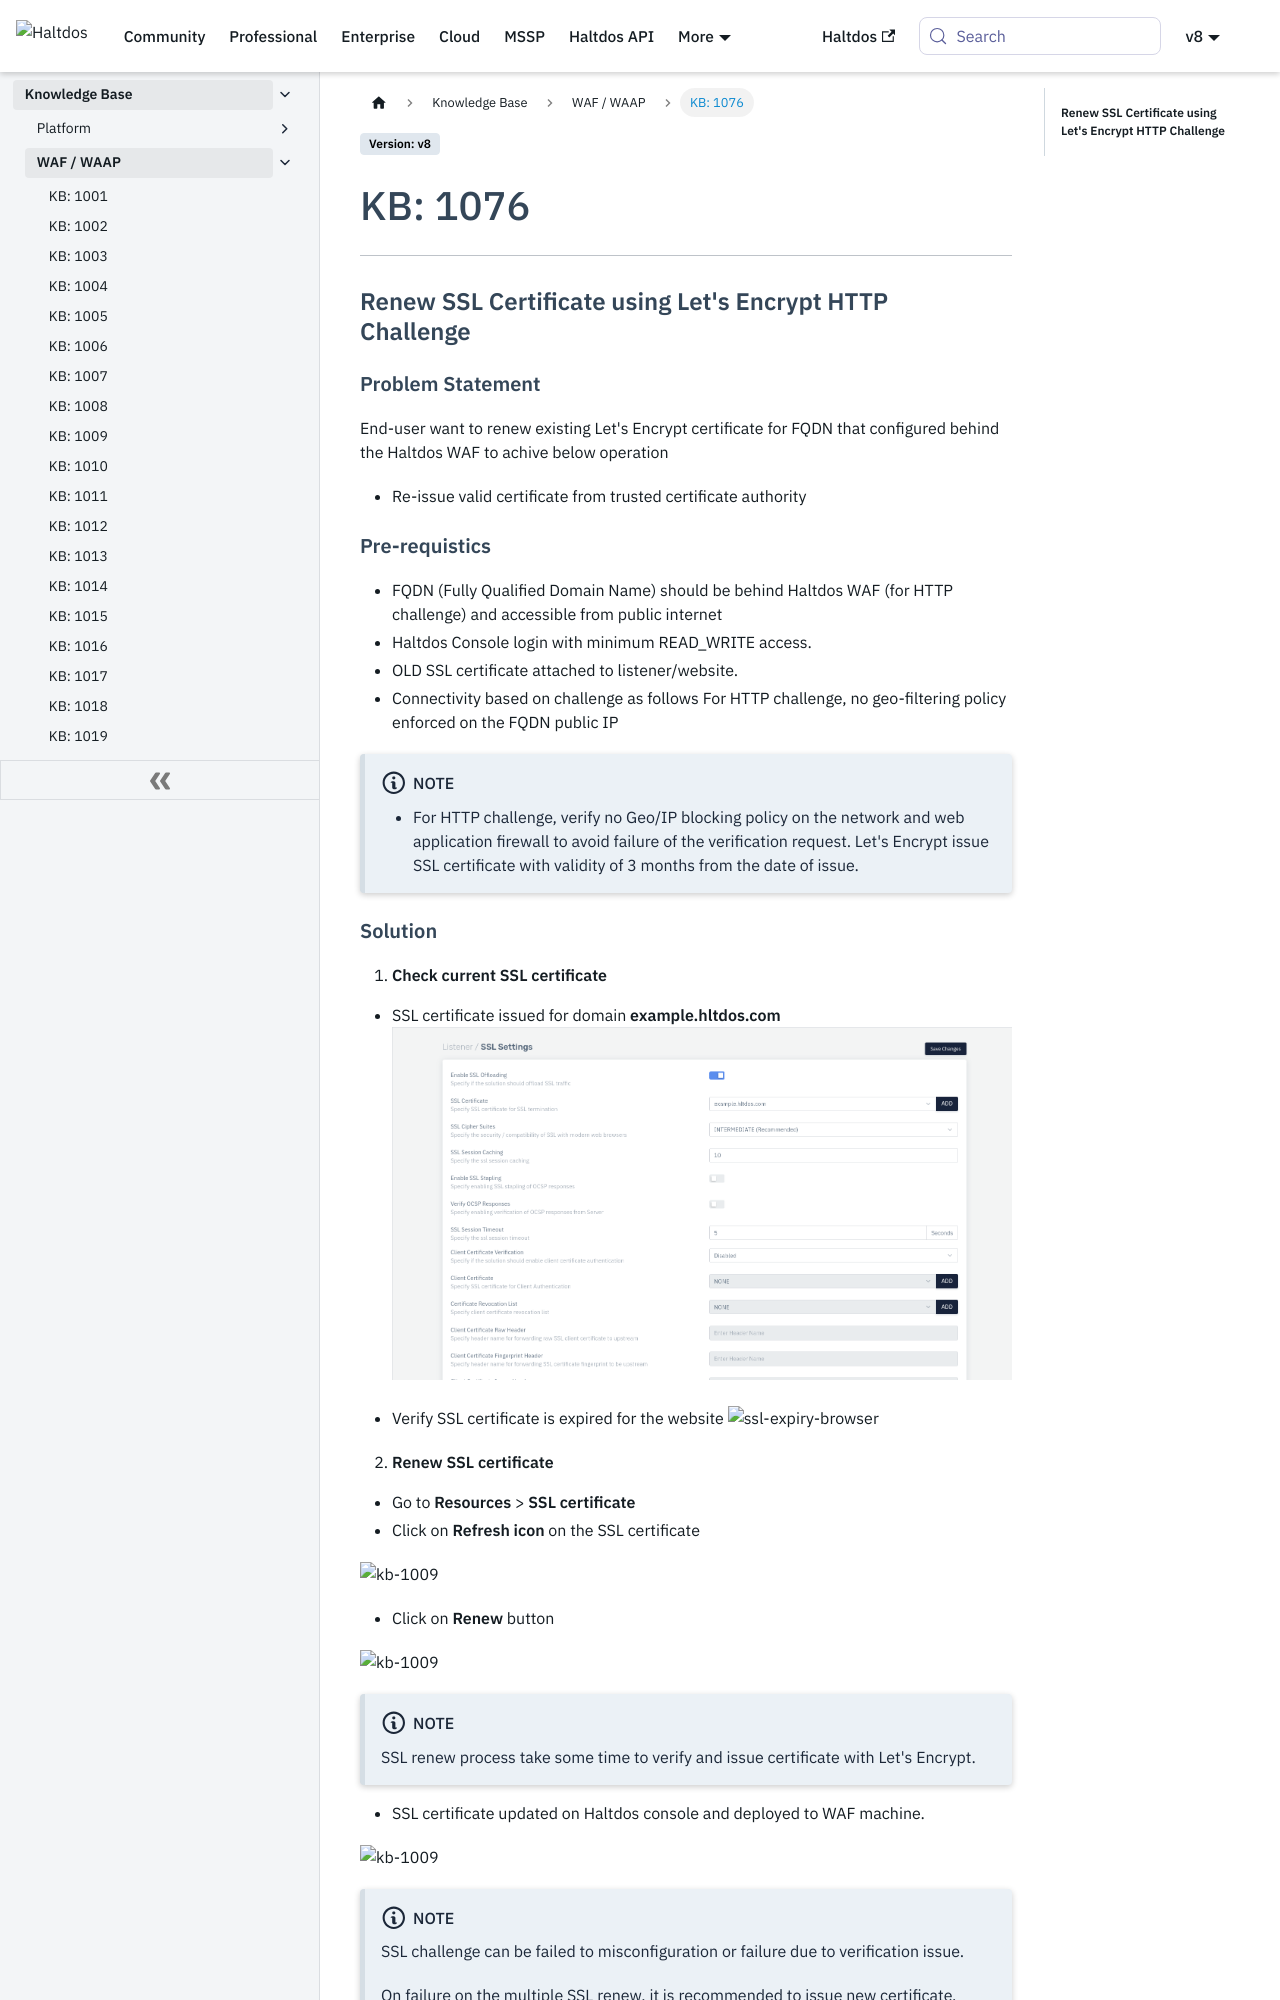

repository: halt-dos/hd-wiki-public · page: v8/kb/waf/kb-1076/index.html · generator: docusaurus

---
sidebar_position: 76
---

# KB: 1076

---

### **Renew SSL Certificate using Let's Encrypt HTTP Challenge**

#### **Problem Statement**

End-user want to renew existing Let's Encrypt certificate for FQDN that configured behind the Haltdos WAF to achive below operation

- Re-issue valid certificate from trusted certificate authority

#### **Pre-requistics**

- FQDN (Fully Qualified Domain Name) should be behind Haltdos WAF (for HTTP challenge) and accessible from public internet
- Haltdos Console login with minimum READ_WRITE access.
- OLD SSL certificate attached to listener/website.
- Connectivity based on challenge as follows
    For HTTP challenge, no geo-filtering policy enforced on the FQDN public IP

:::note
- For HTTP challenge, verify no Geo/IP blocking policy on the network and web application firewall to avoid failure of the verification request.
    Let's Encrypt issue SSL certificate with validity of 3 months from the date of issue.
:::
